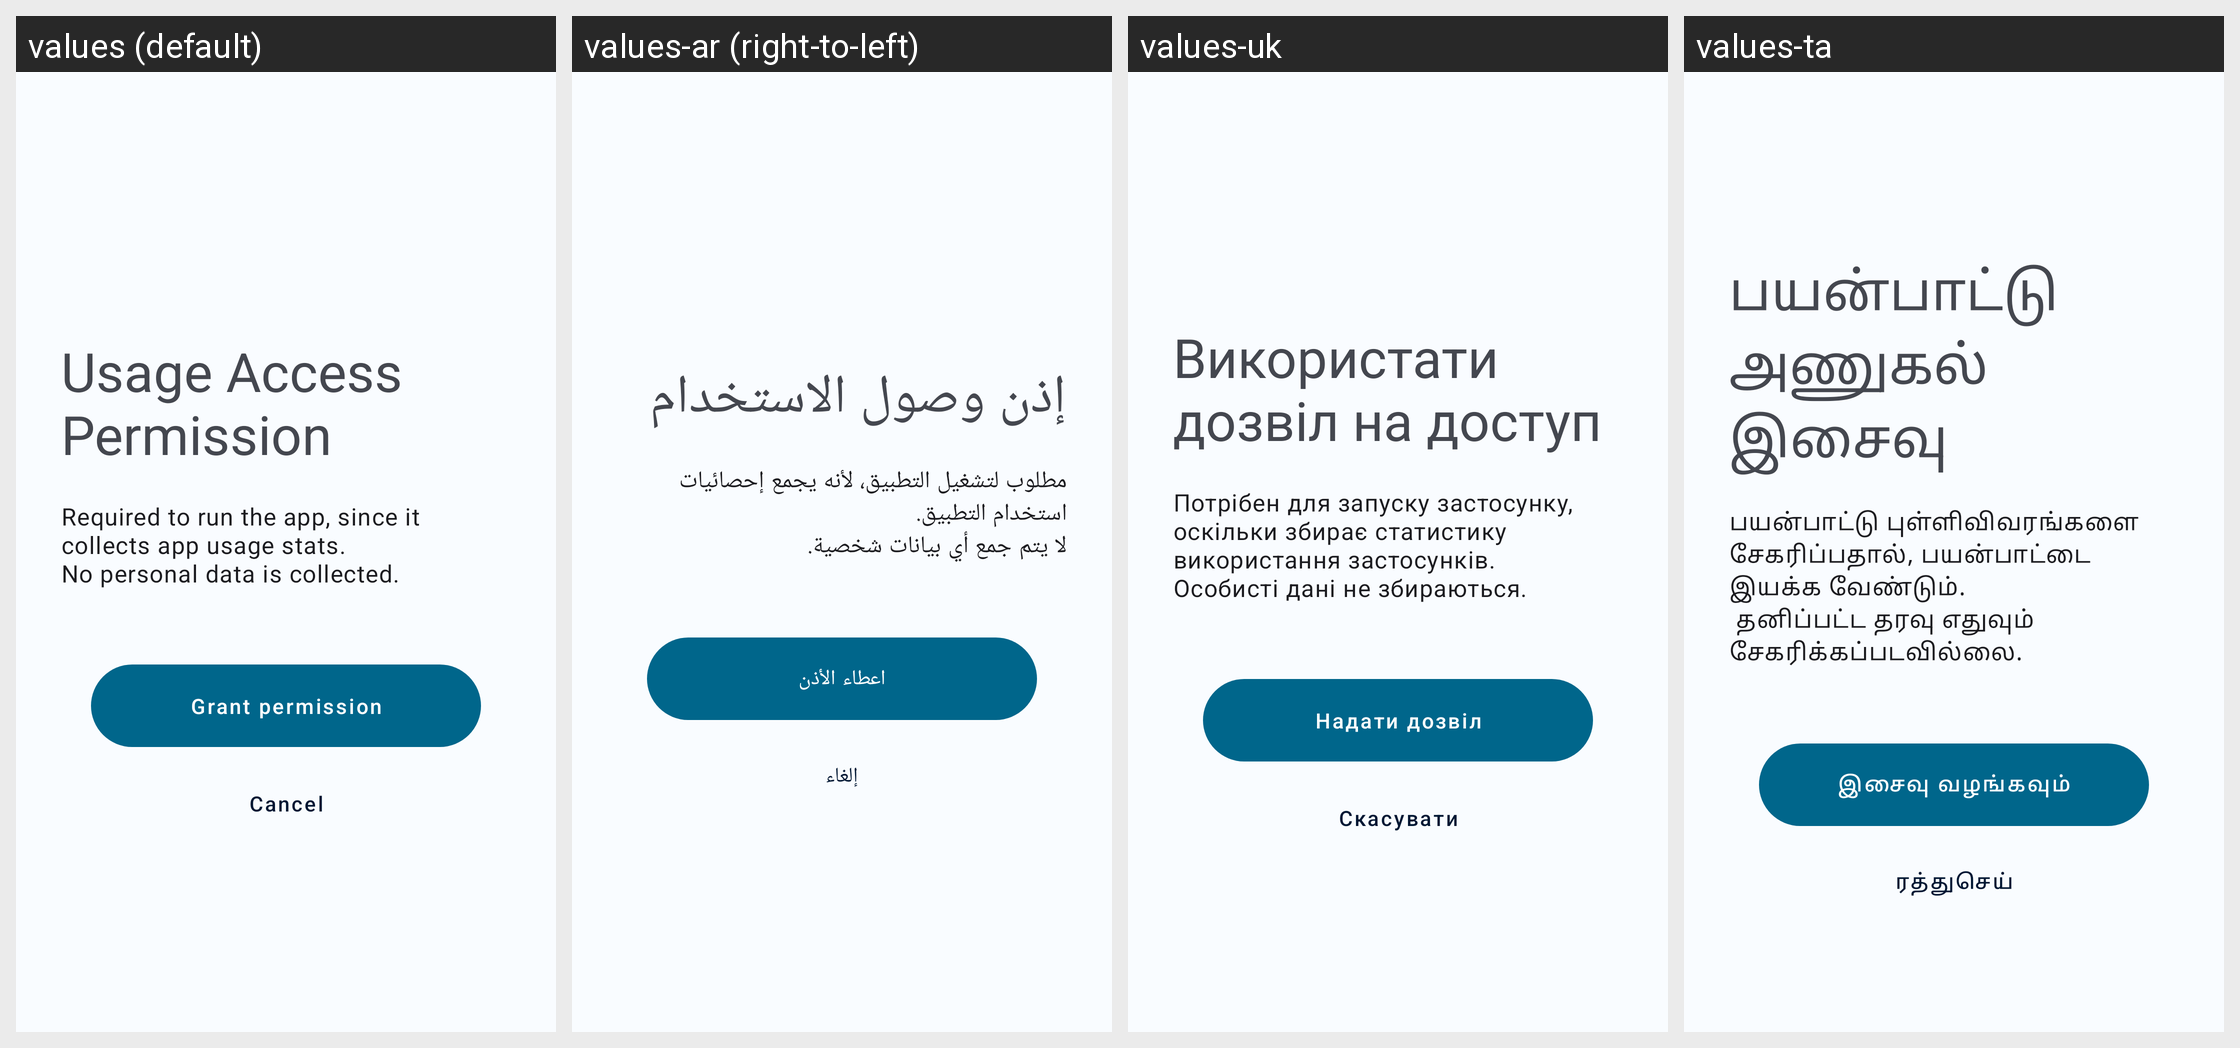

Locale-by-locale string values for the Android screen shown in this grid:
Android screen res/layout/fragment_request_usage_permission.xml rendered under 4 locales, left to right: values (default), values-ar (right-to-left), values-uk, values-ta. Device: Nexus 5 (rendered at 1080×1920; each locale shown at half size, 540×960, under a caption strip naming it); theme Theme.DataMonitor.
Other locales in the repository, not shown: values-bho, values-cs, values-de, values-es, values-et, values-fr, values-ga, values-hi, values-hu, values-ia, values-in, values-it, values-iw, values-ja, values-ko, values-ml, values-mr, values-ms, values-nb-rNO, values-nl, values-ota, values-pl, values-pt, values-pt-rBR, values-ro, values-ru, values-tr, values-uz, values-vi, values-zh-rCN, values-zh-rTW.
Strings drawn on this screen, with the default value and each locale's value (text and hints the layout hard-codes, and strings that could not be matched under every locale, appear in the picture but are not listed):

usage_access_permission
  values: Usage Access Permission
  values-ar: إذن وصول الاستخدام
  values-uk: Використати дозвіл на доступ
  values-ta: பயன்பாட்டு அணுகல் இசைவு

usage_access_body
  values: Required to run the app, since it collects app usage stats.
      No personal data is collected.
  values-ar: مطلوب لتشغيل التطبيق، لأنه يجمع إحصائيات استخدام التطبيق. 
      لا يتم جمع أي بيانات شخصية.
  values-uk: Потрібен для запуску застосунку, оскільки збирає статистику використання застосунків. 
      Особисті дані не збираються.
  values-ta: பயன்பாட்டு புள்ளிவிவரங்களை சேகரிப்பதால், பயன்பாட்டை இயக்க வேண்டும்.
       தனிப்பட்ட தரவு எதுவும் சேகரிக்கப்படவில்லை.

action_grant
  values: Grant permission
  values-ar: اعطاء الأذن
  values-uk: Надати дозвіл
  values-ta: இசைவு வழங்கவும்

action_cancel
  values: Cancel
  values-ar: إلغاء
  values-uk: Скасувати
  values-ta: ரத்துசெய்
